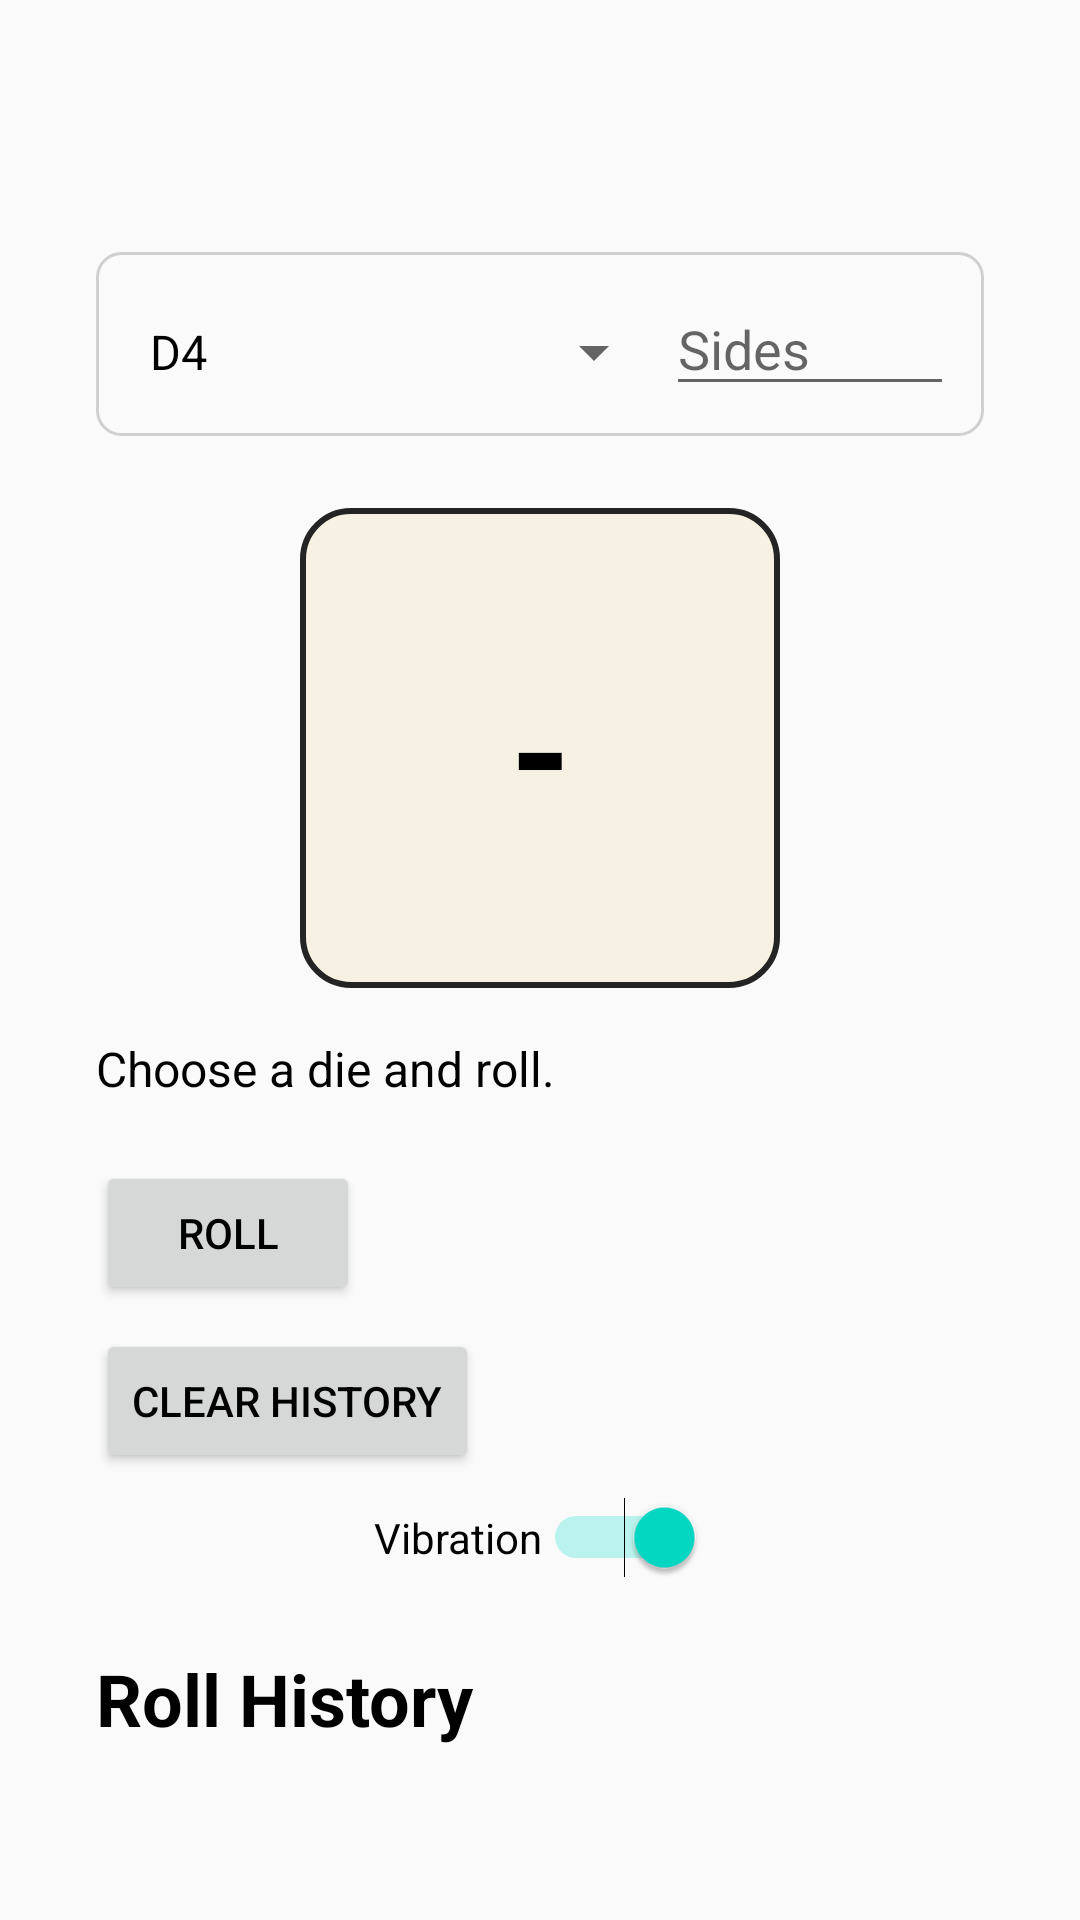

This screen was rendered from an Android layout file. Write that file and the resources it references.
<!-- AndroidManifest.xml: application theme Theme.RPGManager -->
<!-- res/layout/activity_dice_roll.xml -->
<?xml version="1.0" encoding="utf-8"?>
<LinearLayout xmlns:android="http://schemas.android.com/apk/res/android"
    xmlns:tools="http://schemas.android.com/tools"
    android:layout_width="match_parent"
    android:layout_height="match_parent"
    android:fitsSystemWindows="true"
    android:orientation="vertical"
    android:paddingLeft="32dp"
    android:paddingTop="72dp"
    android:paddingRight="32dp"
    android:paddingBottom="32dp"
    tools:context=".activities.DiceRollActivity">

    <LinearLayout
        android:layout_width="match_parent"
        android:layout_height="wrap_content"
        android:layout_marginTop="12dp"
        android:background="@drawable/dice_selection_panel_background"
        android:orientation="horizontal">

        <Spinner
            android:id="@+id/spinnerDice"
            android:layout_width="0dp"
            android:layout_height="wrap_content"
            android:layout_weight="1"
            android:entries="@array/dice_options" />

        <EditText
            android:id="@+id/inputCustomSides"
            android:layout_width="96dp"
            android:layout_height="wrap_content"
            android:hint="Sides"
            android:inputType="number"
            android:maxLength="4" />
    </LinearLayout>

    <TextView
        android:id="@+id/txtDiceVisual"
        android:layout_width="160dp"
        android:layout_height="160dp"
        android:layout_gravity="center_horizontal"
        android:layout_marginTop="24dp"
        android:background="@drawable/dice_result_background"
        android:gravity="center"
        android:text="-"
        android:textColor="@android:color/black"
        android:textSize="52sp"
        android:textStyle="bold" />

    <TextView
        android:id="@+id/txtResult"
        style="@style/BodyText"
        android:layout_width="wrap_content"
        android:layout_height="wrap_content"
        android:layout_marginTop="16dp"
        android:text="Choose a die and roll." />

    <Button
        android:id="@+id/btnRoll"
        style="@style/PrimaryButton"
        android:layout_width="wrap_content"
        android:layout_height="wrap_content"
        android:layout_marginTop="20dp"
        android:text="Roll" />

    <Button
        android:id="@+id/btnClearHistory"
        style="@style/PrimaryButton"
        android:layout_width="wrap_content"
        android:layout_height="wrap_content"
        android:layout_marginTop="8dp"
        android:text="Clear History" />

    <Switch
        android:id="@+id/switchVibration"
        android:layout_width="wrap_content"
        android:layout_height="wrap_content"
        android:layout_gravity="center_horizontal"
        android:layout_marginTop="8dp"
        android:checked="true"
        android:text="Vibration" />

    <TextView
        style="@style/TitleText"
        android:layout_width="match_parent"
        android:layout_height="wrap_content"
        android:layout_marginTop="24dp"
        android:text="Roll History" />

    <androidx.recyclerview.widget.RecyclerView
        android:id="@+id/rvRollHistory"
        android:layout_width="match_parent"
        android:layout_height="0dp"
        android:layout_marginTop="8dp"
        android:layout_weight="1" />

</LinearLayout>
<!-- resources referenced by this layout -->
<resources>
  <string-array name="dice_options">
          <item>D4</item>
          <item>D6</item>
          <item>D8</item>
          <item>D10</item>
          <item>D12</item>
          <item>D20</item>
          <item>D100</item>
          <item>Custom</item>
      </string-array>
  <!-- drawable dice_result_background (drawable) -->
  <?xml version="1.0" encoding="utf-8"?>
  <shape xmlns:android="http://schemas.android.com/apk/res/android">
      <solid android:color="@color/dice_surface" />
      <stroke
          android:width="2dp"
          android:color="@color/dice_border" />
      <corners android:radius="16dp" />
      <padding
          android:bottom="12dp"
          android:left="12dp"
          android:right="12dp"
          android:top="12dp" />
  </shape>
  <!-- drawable dice_selection_panel_background (drawable) -->
  <?xml version="1.0" encoding="utf-8"?>
  <shape xmlns:android="http://schemas.android.com/apk/res/android">
      <solid android:color="@color/transparent" />
      <stroke
          android:width="1dp"
          android:color="@color/dice_selection_border" />
      <corners android:radius="8dp" />
      <padding
          android:bottom="10dp"
          android:left="10dp"
          android:right="10dp"
          android:top="10dp" />
  </shape>
  <style name="BodyText">
          <item name="android:textSize">16sp</item>
          <item name="android:textColor">@color/text_primary</item>
      </style>
  <style name="PrimaryButton">
          <item name="android:padding">12dp</item>
      </style>
  <style name="TitleText">
          <item name="android:textSize">24sp</item>
          <item name="android:textStyle">bold</item>
          <item name="android:textColor">@color/text_primary</item>
      </style>
  <style name="Theme.RPGManager" parent="Theme.AppCompat.Light.DarkActionBar">
  
          <item name="colorPrimary">@color/purple_500</item>
          <item name="colorPrimaryDark">@color/purple_700</item>
          <item name="colorAccent">@color/teal_200</item>
  
          <item name="android:textColor">@color/text_primary</item>
  
      </style>
  <color name="dice_surface">#F7F1E3</color>
  <color name="dice_border">#242424</color>
  <color name="transparent">#00000000</color>
  <color name="dice_selection_border">#D0D0D0</color>
  <color name="text_primary">#000000</color>
  <color name="purple_500">#6200EE</color>
  <color name="purple_700">#3700B3</color>
  <color name="teal_200">#03DAC5</color>
</resources>
